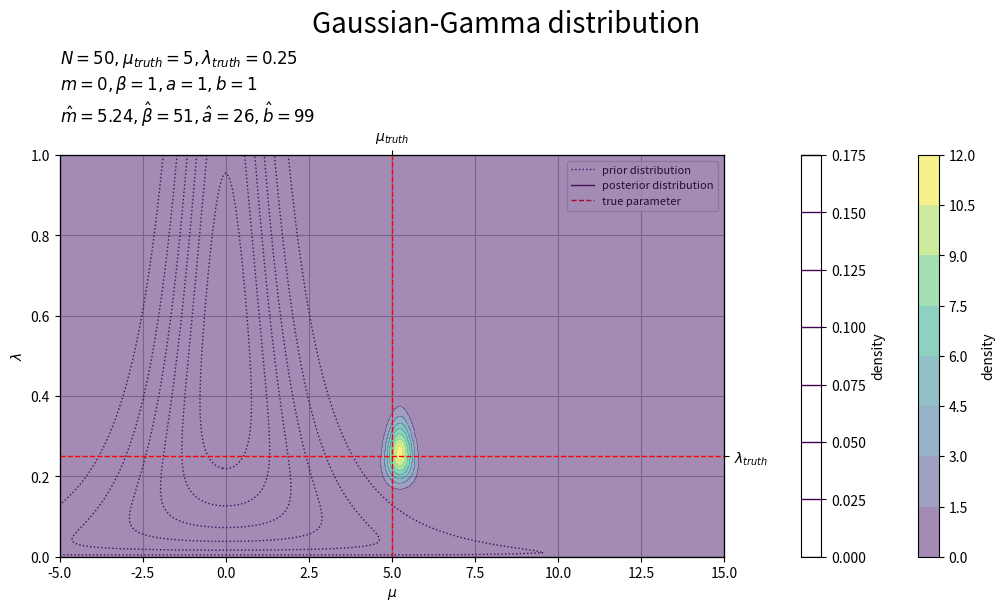
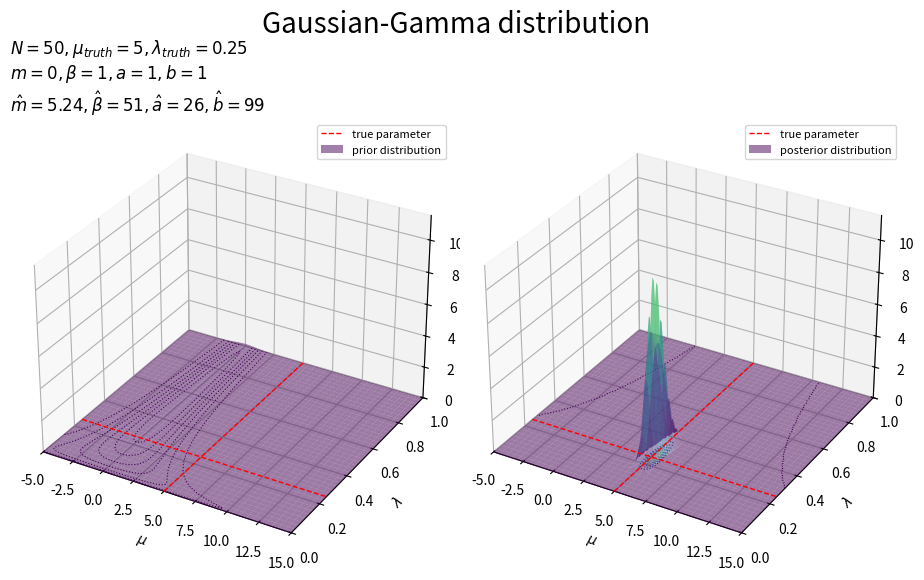
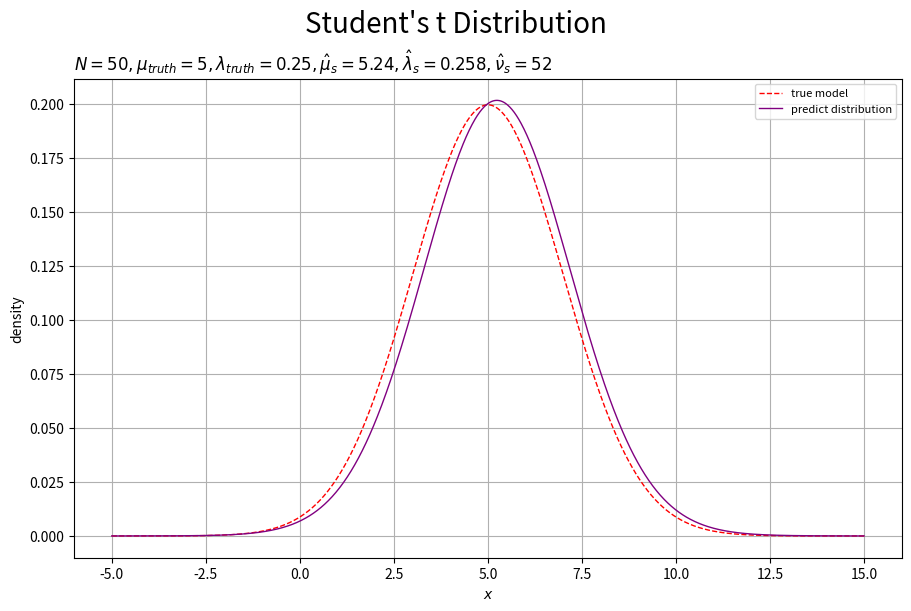

Source code (Python) for these figures, in order:

# 1次元ガウスモデル --------------------------------------------------------------

# chapter 3.3.3
# 平均と精度が未知の場合
# ベイズ推論
# 推論アルゴリズムの実装


# %%

# ライブラリを読込
import numpy as np
from scipy.stats import norm, gamma, t
import matplotlib.pyplot as plt
import matplotlib.cm as cm


# %%

# ベイズ推論の実装 ---------------------------------------------------------------

### 生成分布(ガウス分布)の設定 -----

#### パラメータの設定 -----

# 真のパラメータを指定
mu_truth = 5.0
lambda_truth = 0.25
print(1.0/np.sqrt(lambda_truth))


# %%

#### 変数の設定 -----

# x軸の範囲を設定
u = 5.0
x_size  = 1.0/np.sqrt(lambda_truth) # 基準値を指定
x_size *= 4.0 # 倍率を指定
#x_size  = max(x_size, (x_n-mu_truth).max()) # サンプルと比較
x_size  = np.ceil(x_size /u)*u # u単位で切り上げ
x_min   = mu_truth - x_size
x_max   = mu_truth + x_size
print('x size:', x_min, x_max)

# x軸の値を作成
x_vec = np.linspace(start=x_min, stop=x_max, num=1001)


# %%

#### 分布の計算 -----

# 生成分布の確率密度を計算
model_dens_vec = norm.pdf(x=x_vec, loc=mu_truth, scale=1.0/np.sqrt(lambda_truth))


# %%

### 事前分布(ガンマ分布)の設定 -----

#### パラメータの設定 -----

# μの事前分布のパラメータを指定
m    = 0.0
beta = 1.0

# λの事前分布のパラメータを指定
a = 1.0
b = 1.0


#### 変数の設定 -----

# μ軸の範囲を設定
mu_min = x_min
mu_max = x_max
print('μ size:', mu_min, mu_max)

# μ軸の値を作成
mu_vec = np.linspace(start=mu_min, stop=mu_max, num=201)


# λ軸の範囲を設定
lambda_min = 0.0
#lambda_max = 1.0
u = 0.5
lambda_max = lambda_truth # 基準値を指定
lambda_max *= 3.0 # 倍率を指定
lambda_max = np.ceil(lambda_max /u)*u # u単位で切り上げ
print('λ size:', lambda_min, lambda_max)

# λ軸の値を作成
lambda_vec = np.linspace(start=lambda_min, stop=lambda_max, num=201)


# 格子点を作成
mu_mat, lambda_mat = np.meshgrid(mu_vec, lambda_vec)


# %%

### 分布の計算 -----

# 事前分布の確率密度を計算
N_dens_mat     = norm.pdf(x=mu_mat, loc=m, scale=1.0/np.sqrt(beta*lambda_mat))
Gam_dens_mat   = gamma.pdf(x=lambda_mat, a=a, scale=1.0/b)
prior_dens_mat = N_dens_mat * Gam_dens_mat


# %%

### 観測データの生成 -----

#### データの生成 -----

# データ数を指定
N = 50

# 観測データを生成
x_n = np.random.normal(loc=mu_truth, scale=1.0/np.sqrt(lambda_truth), size=N)


# %%

### データの集計 -----

# 階級数を指定
bin_num = 40

# 階級幅を計算
bin_size = (x_max - x_min) / bin_num

# 境界値の範囲を設定
bin_min = x_min - 0.5*bin_size
bin_max = x_max + 0.5*bin_size

# 密度を集計
obs_dens_vec, bin_vec = np.histogram(a=x_n, bins=bin_num+1, range=(bin_min, bin_max), density=True)

# 階級値を作成
center_vec = bin_vec[:-1] + 0.5*bin_size


# %%

### 事後分布(ガウス・ガンマ分布)の計算 -----

#### パラメータの計算 -----

# μの事後分布のパラメータを計算:式(3.83)
beta_hat = N + beta
m_hat    = (np.sum(x_n) + beta * m) / beta_hat

# λの事後分布のパラメータを計算:式(3.88)
a_hat = 0.5 * N + a
b_hat = 0.5 * (np.sum(x_n**2) + beta * m**2 - beta_hat * m_hat**2) + b


# %%

### 分布の計算  -----

# 事後分布の確率密度を計算
N_dens_mat         = norm.pdf(x=mu_mat, loc=m_hat, scale=1.0/np.sqrt(beta_hat*lambda_mat))
Gam_dens_mat       = gamma.pdf(x=lambda_mat, a=a_hat, scale=1.0/b_hat)
posterior_dens_mat = N_dens_mat * Gam_dens_mat


# %%

#### 分布の作図 -----

# 確率密度軸の範囲を設定
u = 0.5
dens_max = max(prior_dens_mat.max(), posterior_dens_mat.max())
dens_max = np.ceil(dens_max /u)*u # u単位で切り上げ
print(dens_max)


# 事後分布のラベルを作成
posterior_param_lbl  = f'$N = {N}, '
posterior_param_lbl += f'\\mu_{{truth}} = {mu_truth:.3g}, \\lambda_{{truth}} = {lambda_truth:.3g}$\n'
posterior_param_lbl += f'$m = {m:.3g}, \\beta = {beta:.3g}, a = {a:.3g}, b = {b:.3g}$\n'
posterior_param_lbl += f'$\\hat{{m}} = {m_hat:.3g}, \\hat{{\\beta}} = {beta_hat:.3g}, \\hat{{a}} = {a_hat:.3g}, \\hat{{b}} = {b_hat:.3g}$'


# %%

## 等高線図

# 事後分布を作図
fig, ax = plt.subplots(figsize=(10, 6), dpi=100, facecolor='white', constrained_layout=True)
fig.suptitle('Gaussian-Gamma distribution', fontsize=20)

ax.plot(
    0.0, 0.0, 
    color=cm.viridis(X=0.0), linewidth=1.0, linestyle=':', 
    label='prior distribution', zorder=10
) # (凡例表示用のダミー)
ax.plot(
    0.0, 0.0, 
    color=cm.viridis(X=0.0), linewidth=1.0, linestyle='-', 
    label='posterior distribution', zorder=10
) # (凡例表示用のダミー)
prior_cs = ax.contour(
    mu_mat, lambda_mat, prior_dens_mat, 
    cmap='viridis', vmin=0.0, vmax=dens_max, 
    linewidths=1.0, linestyles=':', 
    zorder=11
) # 事前分布
posterior_cs = ax.contourf(
    mu_mat, lambda_mat, posterior_dens_mat, 
    cmap='viridis', vmin=0.0, vmax=dens_max, 
    alpha=0.5, 
    zorder=12
) # 事後分布
ax.axvline(
    x=mu_truth, 
    color='red', linewidth=1.0, linestyle='--', 
    label='true parameter', zorder=13
) # 真のパラメータ
ax.axhline(
    y=lambda_truth, 
    color='red', linewidth=1.0, linestyle='--', 
    zorder=13
) # 真のパラメータ
ax.set_xlabel('$\mu$')
ax.set_ylabel('$\lambda$')
ax.set_title(posterior_param_lbl, loc='left') # パラメータラベル
fig.colorbar(posterior_cs, ax=ax, shrink=1.0, label='density')
fig.colorbar(prior_cs, ax=ax, shrink=1.0, label='density')
ax.legend(prop={'size': 8})
ax.grid(zorder=0)
ax.set_xlim(xmin=mu_min, xmax=mu_max)         # (目盛の共通化用)
ax.set_ylim(ymin=lambda_min, ymax=lambda_max) # (目盛の共通化用)

ax2x = ax.twiny() # 第2軸の設定用
ax2x.set_xticks(ticks=[mu_truth], labels=['$\mu_{truth}$']) # パラメータラベル
ax2x.set_xlim(xmin=mu_min, xmax=mu_max) # (目盛の共通化用)

ax2y = ax.twinx() # 第2軸の設定用
ax2y.set_yticks(ticks=[lambda_truth], labels=['$\lambda_{truth}$']) # パラメータラベル
ax2y.set_ylim(ymin=lambda_min, ymax=lambda_max) # (目盛の共通化用)

plt.show()


# %%

## 曲面図

# 事後分布・事後分布を作図
fig, axes = plt.subplots(
    nrows=1, ncols=2, 
    figsize=(9, 6), dpi=100, facecolor='white', 
    constrained_layout=True, subplot_kw={'projection': '3d'}
)
fig.suptitle('Gaussian-Gamma distribution', fontsize=20)

# 事前分布を描画
ax = axes[0]
ax.plot(
    [mu_truth, mu_truth], [lambda_min, lambda_max], [0.0, 0.0], 
    color='red', linewidth=1.0, linestyle='--', 
    label='true parameter', zorder=10
) # 真のパラメータ
ax.plot(
    [mu_min, mu_max], [lambda_truth, lambda_truth], [0.0, 0.0], 
    color='red', linewidth=1.0, linestyle='--', 
    zorder=10
) # 真のパラメータ
ax.contour(
    X=mu_mat, Y=lambda_mat, Z=prior_dens_mat, offset=0.0, 
    cmap='viridis', vmin=0.0, vmax=dens_max, 
    linewidths=0.8, linestyles=':', 
    zorder=11
) # 事前分布
ax.plot_surface(
    X=mu_mat, Y=lambda_mat, Z=prior_dens_mat, 
    cmap='viridis', vmin=0.0, vmax=dens_max, 
    alpha=0.5, 
    label='prior distribution', zorder=12
) # 事前分布
ax.set_xlabel('$\mu$')
ax.set_ylabel('$\lambda$')
ax.set_zlabel('density')
ax.set_title(posterior_param_lbl, loc='left') # パラメータラベル
ax.legend(prop={'size': 8})
ax.grid(zorder=0)
ax.set_xlim(xmin=mu_min, xmax=mu_max)         # (目盛の共通化用)
ax.set_ylim(ymin=lambda_min, ymax=lambda_max) # (目盛の共通化用)
ax.set_zlim(zmin=0.0, zmax=dens_max)          # (目盛の共通化用)

# 事後分布を描画
ax = axes[1]
ax.plot(
    [mu_truth, mu_truth], [lambda_min, lambda_max], [0.0, 0.0], 
    color='red', linewidth=1.0, linestyle='--', 
    label='true parameter', zorder=10
) # 真のパラメータ
ax.plot(
    [mu_min, mu_max], [lambda_truth, lambda_truth], [0.0, 0.0], 
    color='red', linewidth=1.0, linestyle='--', 
    zorder=10
) # 真のパラメータ
ax.contour(
    X=mu_mat, Y=lambda_mat, Z=posterior_dens_mat, offset=0.0, 
    cmap='viridis', vmin=0.0, vmax=dens_max, 
    linewidths=0.8, linestyles=':', 
    zorder=11
) # 事後分布
ax.plot_surface(
    X=mu_mat, Y=lambda_mat, Z=posterior_dens_mat, 
    cmap='viridis', vmin=0.0, vmax=dens_max, 
    alpha=0.5, 
    label='posterior distribution', zorder=12
) # 事後分布
ax.set_xlabel('$\mu$')
ax.set_ylabel('$\lambda$')
ax.set_zlabel('density')
ax.legend(prop={'size': 8})
ax.grid(zorder=0)
ax.set_xlim(xmin=mu_min, xmax=mu_max)         # (目盛の共通化用)
ax.set_ylim(ymin=lambda_min, ymax=lambda_max) # (目盛の共通化用)
ax.set_zlim(zmin=0.0, zmax=dens_max)          # (目盛の共通化用)

plt.show()


# %%

### 予測分布(スチューデントのt分布)の計算 -----

#### パラメータの計算 -----

# 予測分布のパラメータを計算:式(3.95')
mu_s_hat     = m_hat
lambda_s_hat = beta_hat * a_hat / (1.0 + beta_hat) / b_hat
nu_s_hat     = 2.0 * a_hat
#mu_s_hat      = (np.sum(x_n) + beta_hat * m) / (N + beta)
#lambda_s_hat  = (N + beta) * (0.5 * N + a)
#lambda_s_hat /= (N + 1 + beta) * (0.5 * (np.sum(x_n**2) + beta + m**2 - beta_hat * m_hat**2) + beta)
#nu_s_hat      = N + 2 * a


# %%

#### 分布の計算 -----

# 予測分布の確率密度を計算
predict_dens_vec = t.pdf(x=x_vec, df=nu_s_hat, loc=mu_s_hat, scale=1.0/np.sqrt(lambda_s_hat))


# %%

#### 分布の作図 -----

# 予測分布のラベルを作成
predict_param_lbl  = f'$N = {N}, '
predict_param_lbl += f'\\mu_{{truth}} = {mu_truth:.3g}, \\lambda_{{truth}} = {lambda_truth:.3g}, '
predict_param_lbl += f'\\hat{{\\mu}}_s = {mu_s_hat:.3g}, \\hat{{\\lambda}}_s = {lambda_s_hat:.3g}, \\hat{{\\nu}}_s = {nu_s_hat:.3g}$'

# 予測分布を作図
fig, ax = plt.subplots(figsize=(9, 6), dpi=100, facecolor='white', constrained_layout=True)
fig.suptitle("Student's t Distribution", fontsize=20)

ax.plot(
    x_vec, model_dens_vec, 
    color='red', linewidth=1.0, linestyle='--', 
    label='true model', zorder=10
) # 真の分布
ax.plot(
    x_vec, predict_dens_vec, 
    color='purple', linewidth=1.0, 
    label='predict distribution', zorder=11
) # 予測分布
ax.set_xlabel('$x$')
ax.set_ylabel('density')
ax.set_title(predict_param_lbl, loc='left') # パラメータラベル
ax.legend(prop={'size': 8})
ax.grid(zorder=0)

plt.show()


# %%
